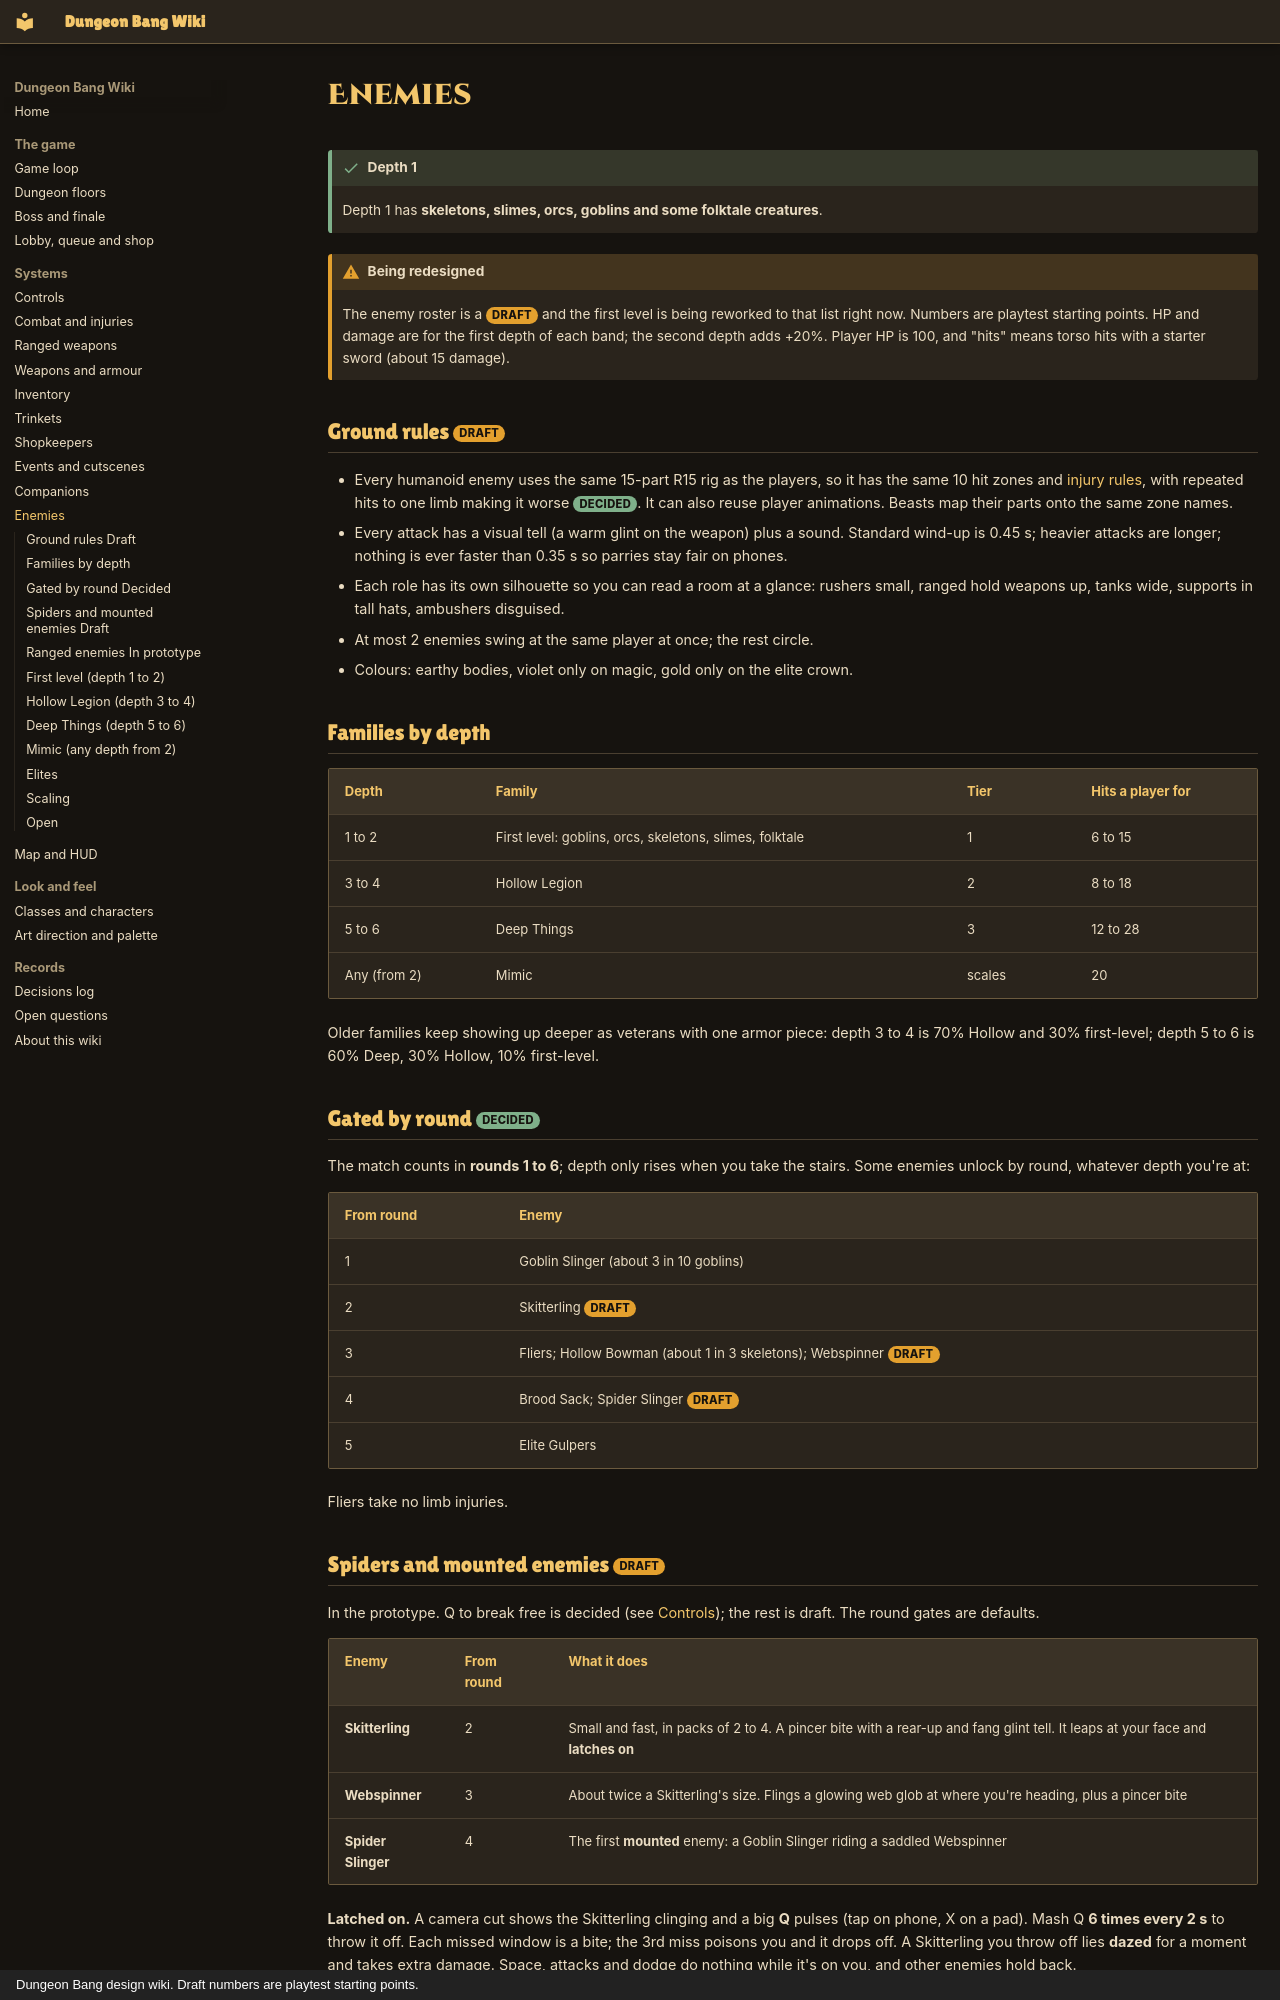

repository: iamlegendok/Dungeon-Bang-Wiki · page: enemies/index.html · generator: mkdocs · copyright: Dungeon Bang design wiki. Draft numbers are playtest starting points.

# Enemies

!!! success "Depth 1"
    Depth 1 has **skeletons, slimes, orcs, goblins and some folktale creatures**.

!!! warning "Being redesigned"
    The enemy roster is a <span class="tag draft">Draft</span> and the first level is being reworked to that list right now. Numbers are playtest starting points. HP and damage are for the first depth of each band; the second depth adds +20%. Player HP is 100, and "hits" means torso hits with a starter sword (about 15 damage).

## Ground rules <span class="tag draft">Draft</span>

- Every humanoid enemy uses the same 15-part R15 rig as the players, so it has the same 10 hit zones and [injury rules](combat.md#enemy-injuries), with repeated hits to one limb making it worse <span class="tag decided">Decided</span>. It can also reuse player animations. Beasts map their parts onto the same zone names.
- Every attack has a visual tell (a warm glint on the weapon) plus a sound. Standard wind-up is 0.45 s; heavier attacks are longer; nothing is ever faster than 0.35 s so parries stay fair on phones.
- Each role has its own silhouette so you can read a room at a glance: rushers small, ranged hold weapons up, tanks wide, supports in tall hats, ambushers disguised.
- At most 2 enemies swing at the same player at once; the rest circle.
- Colours: earthy bodies, violet only on magic, gold only on the elite crown.

## Families by depth

| Depth | Family | Tier | Hits a player for |
|-|-|-|-|
| 1 to 2 | First level: goblins, orcs, skeletons, slimes, folktale | 1 | 6 to 15 |
| 3 to 4 | Hollow Legion | 2 | 8 to 18 |
| 5 to 6 | Deep Things | 3 | 12 to 28 |
| Any (from 2) | Mimic | scales | 20 |

Older families keep showing up deeper as veterans with one armor piece: depth 3 to 4 is 70% Hollow and 30% first-level; depth 5 to 6 is 60% Deep, 30% Hollow, 10% first-level.

## Gated by round <span class="tag decided">Decided</span> { #by-round }

The match counts in **rounds 1 to 6**; depth only rises when you take the stairs. Some enemies unlock by round, whatever depth you're at:

| From round | Enemy |
|-|-|
| 1 | Goblin Slinger (about 3 in 10 goblins) |
| 2 | Skitterling <span class="tag draft">Draft</span> |
| 3 | Fliers; Hollow Bowman (about 1 in 3 skeletons); Webspinner <span class="tag draft">Draft</span> |
| 4 | Brood Sack; Spider Slinger <span class="tag draft">Draft</span> |
| 5 | Elite Gulpers |

Fliers take no limb injuries.
